Run: headless pygame with SDL's dummy video driver; simulated clock (each Clock.tick advances the game by its frame time, no real sleeping); random seed 0; keys injected as events and as key.get_pressed() state; no mouse input; restart key SPACE tapped at the start of phases 3 and 4.
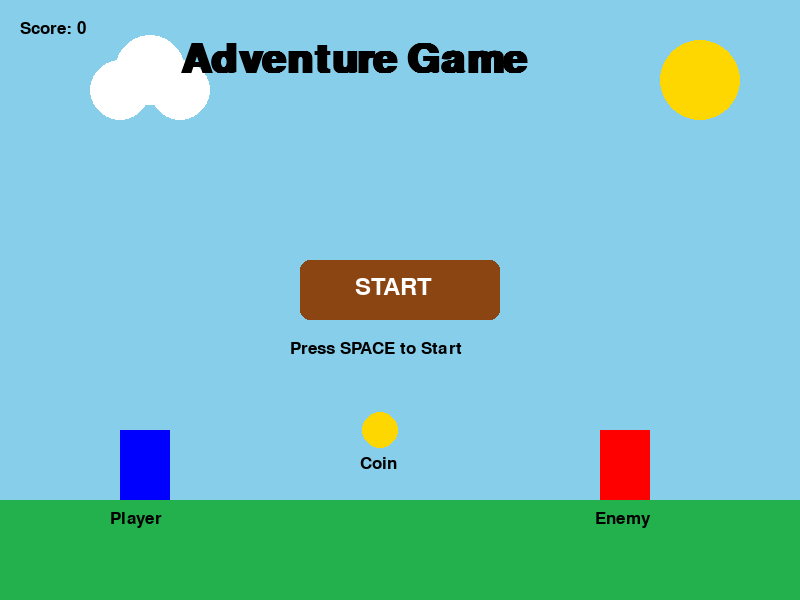
Frame 1 of 4 · flips 1–60 · no input
Frame 2 of 4 · flips 61–180 · tapped SPACE, RETURN · held RIGHT (→), D · screen unchanged from frame 1, image omitted
Frame 3 of 4 · flips 181–300 · tapped SPACE · held DOWN (↓), S · screen unchanged from frame 2, image omitted
Frame 4 of 4 · flips 301–420 · tapped SPACE · held LEFT (←), A, UP (↑), W · screen unchanged from frame 3, image omitted

The pygame program that drew these frames:

import pygame
import sys

# Initialize Pygame
pygame.init()

# Screen Size
WIDTH = 800
HEIGHT = 600
screen = pygame.display.set_mode((WIDTH, HEIGHT))
pygame.display.set_caption("Adventure Game")

# Colors
SKY_BLUE = (135, 206, 235)
GREEN = (34, 177, 76)
WHITE = (255, 255, 255)
BLACK = (0, 0, 0)
RED = (255, 0, 0)
YELLOW = (255, 215, 0)
BROWN = (139, 69, 19)
BLUE = (0, 0, 255)

# Fonts
title_font = pygame.font.SysFont("Arial", 60, True)
button_font = pygame.font.SysFont("Arial", 35)
small_font = pygame.font.SysFont("Arial", 25)

running = True

while running:

    # Background
    screen.fill(SKY_BLUE)

    # Ground
    pygame.draw.rect(screen, GREEN, (0, 500, 800, 100))

    # Sun
    pygame.draw.circle(screen, YELLOW, (700, 80), 40)

    # Clouds
    pygame.draw.circle(screen, WHITE, (120, 90), 30)
    pygame.draw.circle(screen, WHITE, (150, 70), 35)
    pygame.draw.circle(screen, WHITE, (180, 90), 30)

    # Title
    title = title_font.render("Adventure Game", True, BLACK)
    screen.blit(title, (180, 40))

    # Player
    pygame.draw.rect(screen, BLUE, (120, 430, 50, 70))
    player = small_font.render("Player", True, BLACK)
    screen.blit(player, (110, 510))

    # Enemy
    pygame.draw.rect(screen, RED, (600, 430, 50, 70))
    enemy = small_font.render("Enemy", True, BLACK)
    screen.blit(enemy, (595, 510))

    # Coin
    pygame.draw.circle(screen, YELLOW, (380, 430), 18)
    coin = small_font.render("Coin", True, BLACK)
    screen.blit(coin, (360, 455))

    # Score
    score = small_font.render("Score: 0", True, BLACK)
    screen.blit(score, (20, 20))

    # Start Button
    pygame.draw.rect(screen, BROWN, (300, 260, 200, 60), border_radius=10)
    start = button_font.render("START", True, WHITE)
    screen.blit(start, (355, 275))

    # Instructions
    instruction = small_font.render("Press SPACE to Start", True, BLACK)
    screen.blit(instruction, (290, 340))

    # Events
    for event in pygame.event.get():
        if event.type == pygame.QUIT:
            running = False

        if event.type == pygame.KEYDOWN:
            if event.key == pygame.K_SPACE:
                print("Game Started!")

    pygame.display.update()

pygame.quit()
sys.exit()
